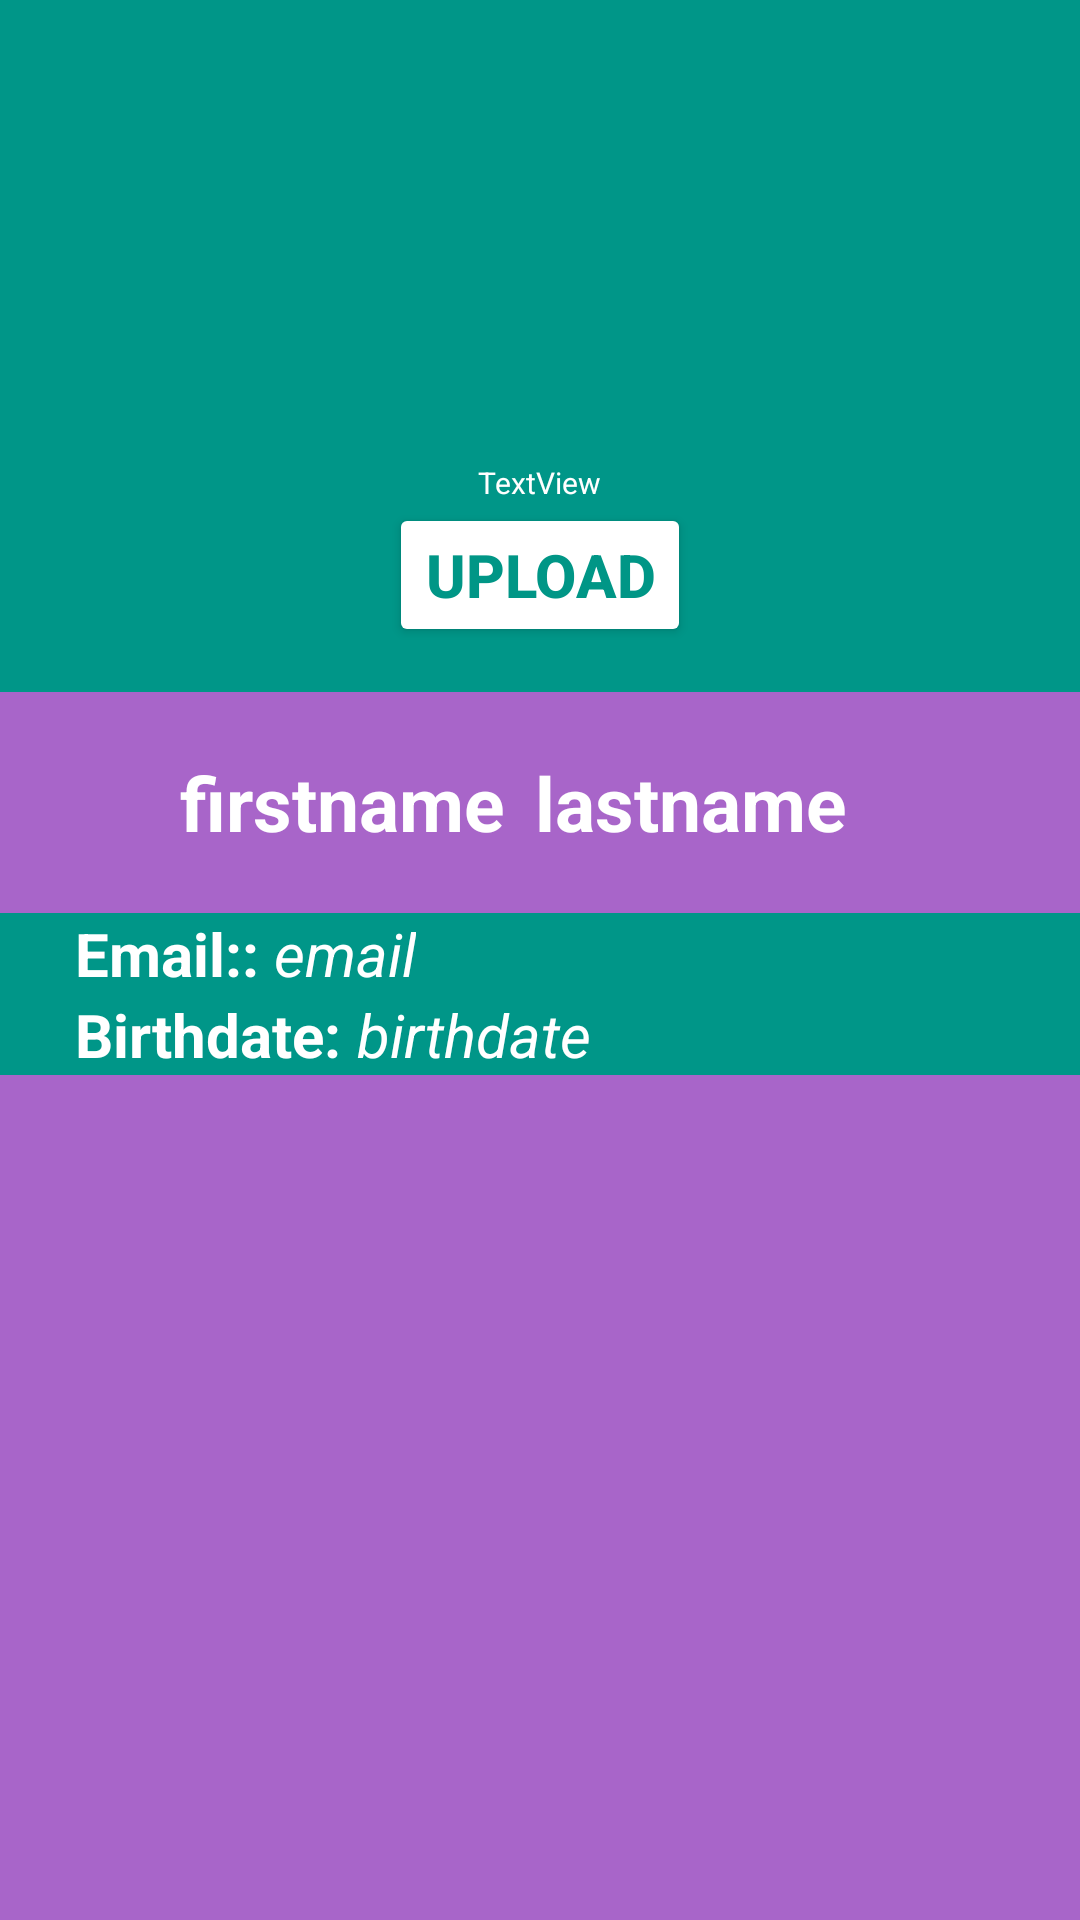

This screen was rendered from an Android layout file. Write that file and the resources it references.
<!-- AndroidManifest.xml: application theme Theme.AtYourService_Capstone2 -->
<!-- res/layout/fragment_client_profile_settings.xml -->
<?xml version="1.0" encoding="utf-8"?>
<LinearLayout xmlns:android="http://schemas.android.com/apk/res/android"
    xmlns:app="http://schemas.android.com/apk/res-auto"
    xmlns:tools="http://schemas.android.com/tools"
    android:layout_width="match_parent"
    android:layout_height="match_parent"
    android:background="#A865C9"
    android:orientation="vertical"
    tools:context=".ClientProfileSettings">

    <LinearLayout
        android:layout_width="match_parent"
        android:layout_height="wrap_content"
        android:background="#009688"
        android:orientation="vertical">

        <ImageView
            android:id="@+id/imageView2"
            android:layout_width="163dp"
            android:layout_height="129dp"
            android:layout_gravity="center"
            android:layout_marginTop="25sp"
            android:src="@drawable/defaultprofile" />

        <TextView
            android:id="@+id/uid_lbl"
            android:layout_width="wrap_content"
            android:layout_height="wrap_content"
            android:layout_gravity="center"
            android:textSize="10sp"
            android:textColor="@color/white"
            android:text="TextView"  />

        <Button
            android:id="@+id/button"
            android:layout_width="wrap_content"
            android:layout_height="wrap_content"
            android:layout_gravity="center"
            android:layout_weight="1"
            android:backgroundTint="@color/white"
            android:layout_marginBottom="15sp"
            android:text="upload"
            android:textColor="#009686"
            android:textSize="20sp"
            android:textStyle="bold" />

    </LinearLayout>

    <LinearLayout
        android:layout_width="match_parent"
        android:layout_height="wrap_content"
        android:background="#A865C9"
        android:orientation="horizontal">

        <TextView
            android:id="@+id/clientfirstname_profiledata"
            android:layout_width="wrap_content"
            android:layout_height="wrap_content"
            android:layout_gravity="center"
            android:layout_marginStart="60sp"
            android:layout_marginTop="20sp"
            android:layout_marginBottom="20sp"
            android:layout_marginEnd="5sp"
            android:text="firstname"
            android:textSize="25sp"
            android:textStyle="bold"
            android:textColor="@color/white"/>

        <TextView
            android:id="@+id/clientlastname_profiledata"
            android:layout_width="wrap_content"
            android:layout_height="wrap_content"
            android:layout_gravity="center"
            android:layout_marginStart="5sp"
            android:layout_marginEnd="50sp"
            android:layout_marginBottom="20sp"
            android:layout_marginTop="20sp"
            android:text="lastname"
            android:textSize="25sp"
            android:textStyle="bold"
            android:textColor="@color/white"/>
    </LinearLayout>

    <LinearLayout
        android:layout_width="match_parent"
        android:layout_height="wrap_content"
        android:background="#009688"
        android:orientation="horizontal">

        <TextView
            android:id="@+id/email_lbl"
            android:layout_width="wrap_content"
            android:layout_height="wrap_content"
            android:layout_marginLeft="25sp"
            android:text="Email::"
            android:textSize="20sp"
            android:textStyle="bold"
            android:textColor="@color/white" />

        <TextView
            android:id="@+id/clientemail_profiledata"
            android:layout_width="wrap_content"
            android:layout_height="wrap_content"
            android:layout_marginLeft="5sp"
            android:text="email"
            android:textSize="20sp"
            android:textStyle="italic"
            android:textColor="@color/white"/>

    </LinearLayout>



    <LinearLayout
        android:layout_width="match_parent"
        android:layout_height="wrap_content"
        android:layout_marginTop="0sp"
        android:background="#009688"
        android:orientation="horizontal">

        <TextView
            android:id="@+id/birthdate_lbl"
            android:layout_width="wrap_content"
            android:layout_height="wrap_content"
            android:layout_marginLeft="25sp"
            android:text="Birthdate:"
            android:textSize="20sp"
            android:textStyle="bold"
            android:textColor="@color/white"/>

        <TextView
            android:id="@+id/clientbirthdate_profile"
            android:layout_width="wrap_content"
            android:layout_height="wrap_content"
            android:layout_marginLeft="5sp"
            android:text="birthdate"
            android:textSize="20sp"
            android:textStyle="italic"
            android:textColor="@color/white"/>

    </LinearLayout>

</LinearLayout>
<!-- resources referenced by this layout -->
<resources>
  <color name="white">#FFFFFFFF</color>
  <style name="Theme.AtYourService_Capstone2" parent="Theme.MaterialComponents.DayNight.NoActionBar">
          
          <item name="colorPrimary">@color/purple_500</item>
          <item name="colorPrimaryVariant">@color/purple_700</item>
          <item name="colorOnPrimary">@color/white</item>
          
          <item name="colorSecondary">@color/teal_200</item>
          <item name="colorSecondaryVariant">@color/teal_700</item>
          <item name="colorOnSecondary">@color/black</item>
          
          <item name="android:statusBarColor">?attr/colorPrimaryVariant</item>
          
      </style>
  <color name="purple_500">#FF6200EE</color>
  <color name="purple_700">#FF3700B3</color>
  <color name="teal_200">#FF03DAC5</color>
  <color name="teal_700">#FF018786</color>
  <color name="black">#FF000000</color>
</resources>
